Image classification data set "ecg_data" (Code-lord-17/ecg_classification on GitHub). Class labels (3): mental stress, no stress, physical stress.

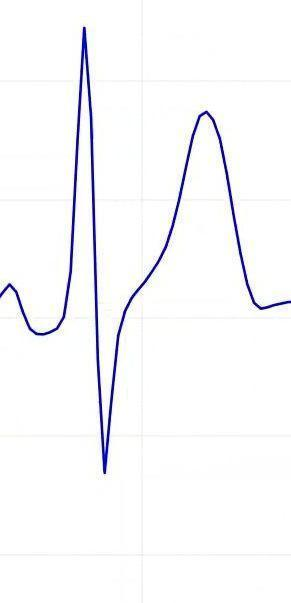
Label: physical stress

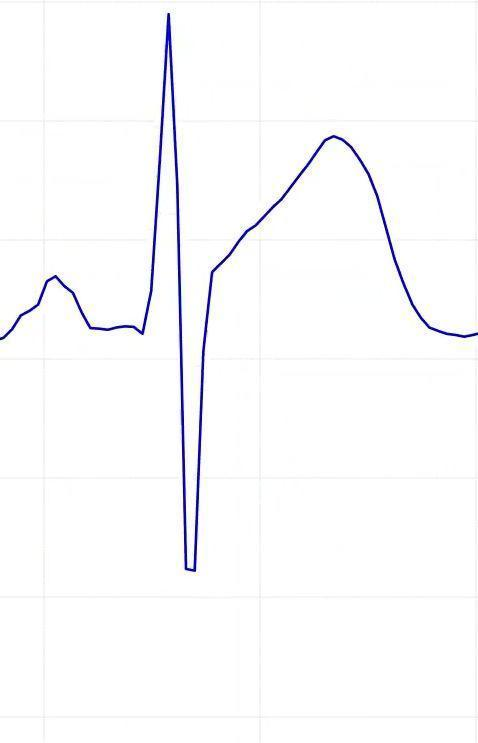
Label: no stress

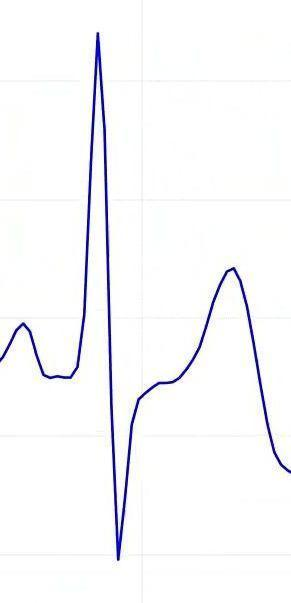
Label: physical stress

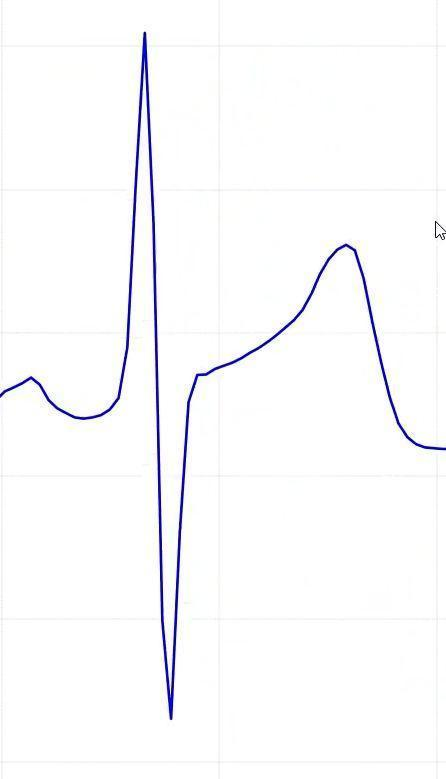
Label: no stress

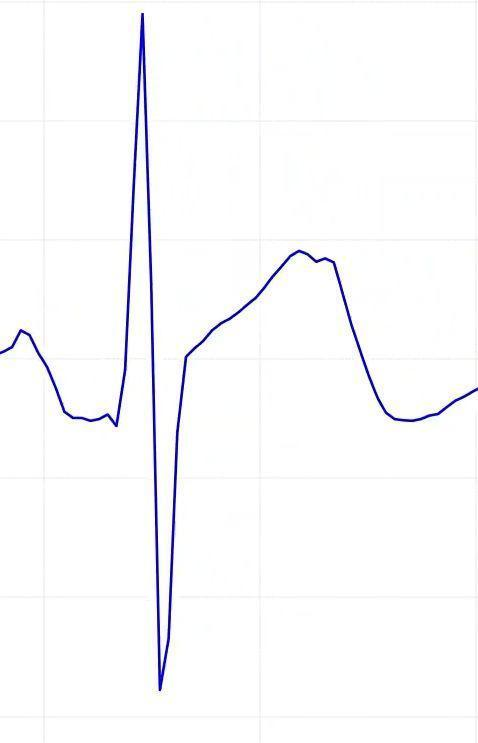
Label: no stress

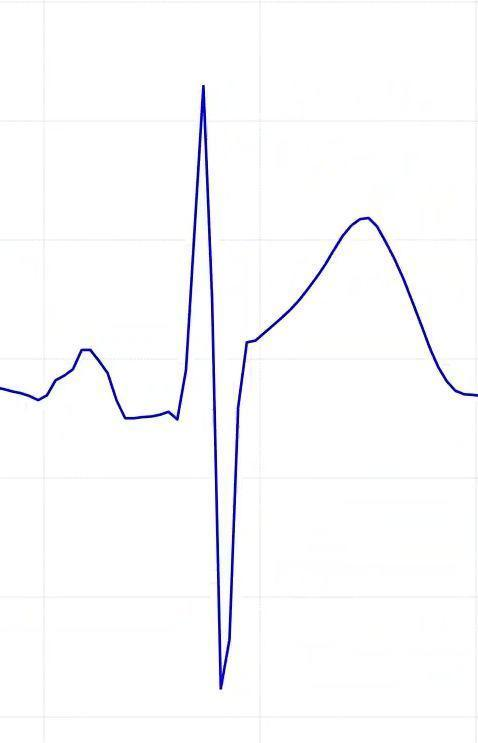
Label: no stress
